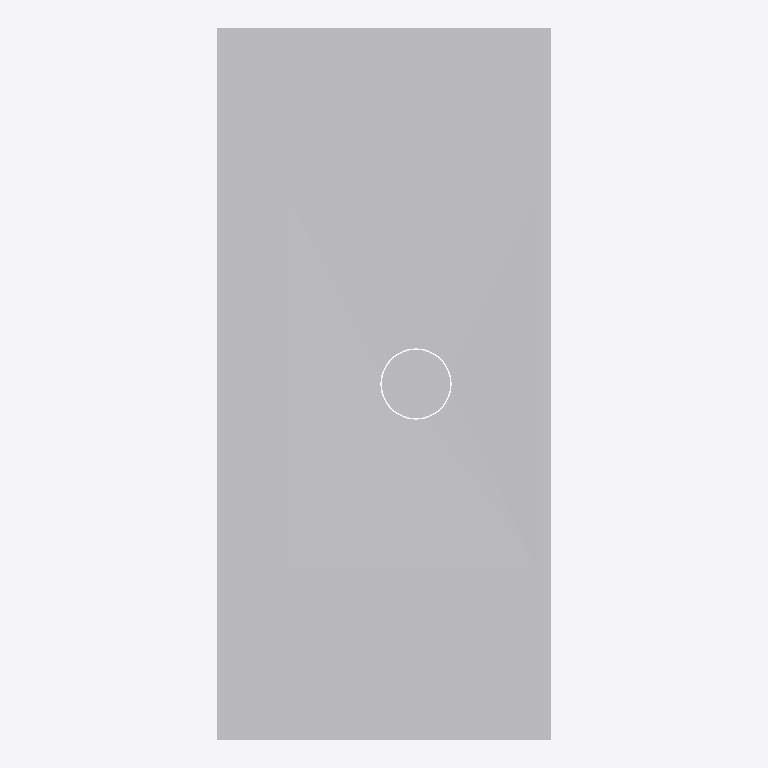
Plan cut of the same IFC building model at storey 'BATHM' (level 0.00 m, cut at 1.40 m), seen from above with north up, elements coloured by IFC class: 1 other element (light grey). No cut surface shows.
Extent 0.5 m × 1.0 m × 0.2 m (x, y, z). Storeys (2): FUR at 0.00 m; BATHM at 0.00 m. Elements (1): 1 IfcSanitaryTerminal.

HEADER;
FILE_DESCRIPTION(('ViewDefinition [CoordinationView]'),'2;1');
FILE_NAME('','2026-09-09T18:14:44',(''),(''),'IfcOpenShell 0.8.4-e8eb5e4','IfcOpenShell 0.8.4-e8eb5e4','');
FILE_SCHEMA(('IFC4'));
ENDSEC;
DATA;
#1=IFCPROJECT('3hFmn2ED14Ofwsj$DzZ0HC',$,'My Project',$,$,$,$,(#2,#7),#8);
#16=IFCSITE('3iWnpcHW54tQCcUMk_yOsj',$,'My Site',$,$,#17,$,$,$,$,$,$,$,$);
#22=IFCBUILDING('0aVVbcf_9A9x07_Nod0gAP',#23,'My Building',$,$,#28,$,$,$,$,$,$);
#33=IFCBUILDINGSTOREY('1VjEk5I8XFmfiAYaLk_F_7',#34,'FUR',$,$,#35,$,$,$,$);
#40=IFCBUILDINGSTOREY('0HiMVAajv8xAARS233qDTe',#41,'BATHM',$,$,#42,$,$,$,$);
#1246=IFCSANITARYTERMINAL('1FgLPMw$5B4wBH2ySMkXE1',#1247,'SanitaryTerminal',$,$,#1248,#1253,$,$);
ENDSEC;
